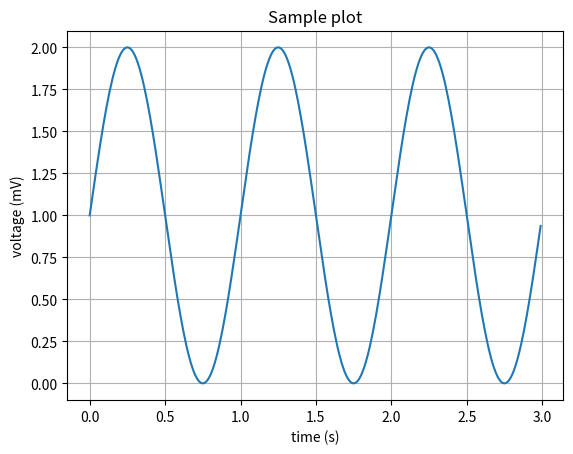

This figure's Python source:
%matplotlib inline

import matplotlib.pyplot as plt  
import numpy as np

# Data for plotting
t = np.arange(0.0, 3.0, 0.01)
s = 1 + np.sin(2 * np.pi * t)

_, ax = plt.subplots()
ax.plot(t, s)

ax.set(xlabel='time (s)', ylabel='voltage (mV)',
       title='Sample plot')
ax.grid()